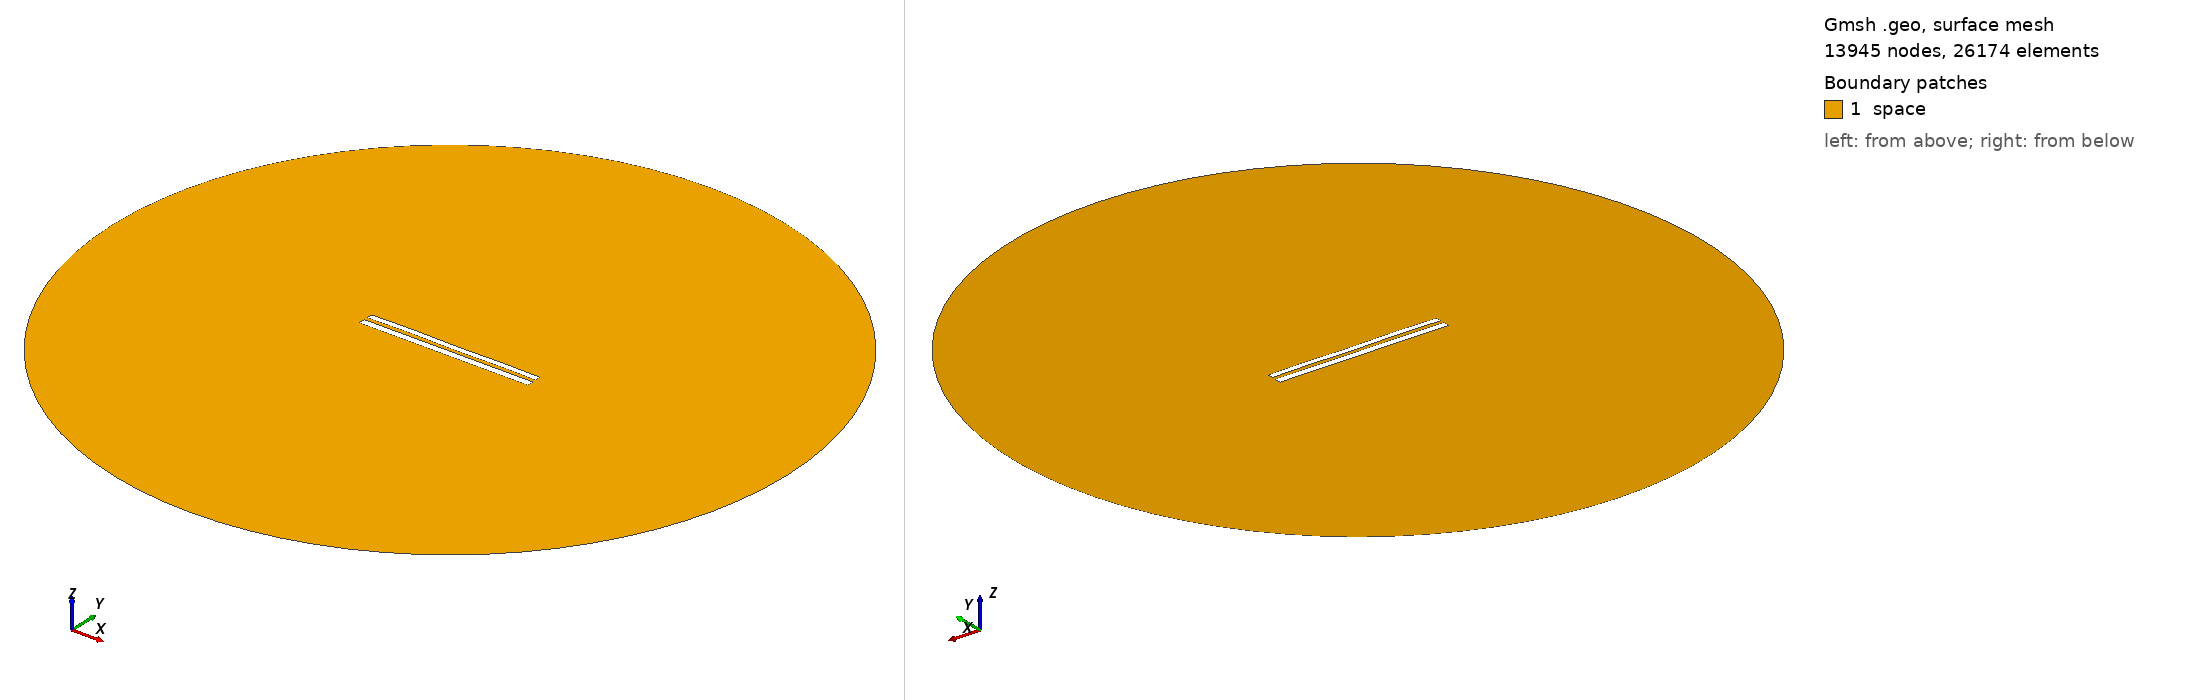

Gmsh geometry script, surface-meshed: 13945 nodes, 26174 surface elements. Boundary patches (legend numbers): 1 space. Left view from above one corner, right view from below the opposite corner. Legend entries are the model's physical surfaces. The drawing asked Gmsh for element sizes between 1% and 20% of the model's largest extent; the script's own settings can give other sizes.

=== 7970.geo (drawn) ===
//---------------------------------------
// Geometry kernel
//---------------------------------------

SetFactory("OpenCASCADE");



//---------------------------------------
// Parameters of the geometry
//---------------------------------------

// Overetch of the upper plate
overetch = 0.25;

// Distance between the plates
distance = 2.0;

// Discretization over the x axis (for the deformation)
nx = 50; 

// Length of the plate
L = 100 - overetch; 

// Number of modes
n = 4; 

// 1st mode coefficient
coeff(1) = 0.07499999999999998;
beta(1) = 0.596864 * 3.1415926535 / L;

// 2nd mode coefficient
coeff(2) = 0.07499999999999998;
beta(2) = 1.49418 * 3.1415926535 / L;

// 3rd mode coefficient
coeff(3) = 0.07499999999999998;
beta(3) = 2.50025 * 3.1415926535 / L;

// 4th mode coefficient
coeff(4) = 0.15;
beta(4) = 3.49999 * 3.1415926535 / L;



//---------------------------------------
// Upper plate (deformed rectangle)
//---------------------------------------

// Coordiantes of the upper plate
xmin = -50;
xmax = 50 - overetch;

// Height of the upper plate
yheight = 4 - 2 * overetch;

// Indexes of the points
UpperID[] = {};
LowerID[] = {};
LeftID[] = {};
RightID[] = {};

// Point index
p = 1;

// Horizontal edges
For i In {1:nx}
    x = xmin + (i-1)*(xmax - xmin)/(nx-1);

    y_bottom = distance / 2 + overetch;
    For j In {1:n}
        C = (Cosh(beta(j)*L) + Cos(beta(j)*L)) / (Sinh(beta(j)*L) + Sin(beta(j)*L));
        y_bottom  = y_bottom + coeff(j) * (Cosh(beta(j)*(x+50)) - Cos(beta(j)*(x+50)) - C * (Sinh(beta(j)*(x+50)) - Sin(beta(j)*(x+50))));
    EndFor

    y_top = y_bottom + yheight;

    Point(p) = {x, y_top, 0, 1.0};
    UpperID[i] = p;
    p = p + 1;

    Point(p) = {x, y_bottom, 0, 1.0};
    LowerID[i] = p;
    p = p + 1;
EndFor

// Create point lists
UpperPts[] = {}; LowerPts[] = {};
For i In {1:nx}
  UpperPts[] += {UpperID[i]};
  LowerPts[] += {LowerID[i]};
EndFor

// Build splines
Spline(1) = {UpperPts[]};
Spline(2) = {LowerPts[]};
Line(3) = {LowerPts[nx-1], UpperPts[nx-1]};
Line(4) = {LowerPts[0], UpperPts[0]};

// Build the plane surface
Curve Loop(1) = {2, 3, -1, -4};
Plane Surface(1) = {1};



//---------------------------------------
// Lower plate (rectangle)
//---------------------------------------

// Vertices
Point(1001) = {-50, -1, 0, 1.0};
Point(1002) = { 50, -1, 0, 1.0};
Point(1003) = { 50,  -5, 0, 1.0};
Point(1004) = {-50,  -5, 0, 1.0};

// Edges
Line(5) = {1001, 1002};
Line(6) = {1002, 1003};
Line(7) = {1003, 1004};
Line(8) = {1004, 1001};

// Plane surface
Line Loop(2) = {5, 6, 7, 8};
Plane Surface(2) = {2}; 



//---------------------------------------
// Outer (fictious) boundary
//---------------------------------------

// Points
Point(1005) = {0, 0, 0};       // Center
Point(1006) = {200, 0, 0};     // Start point
Point(1007) = {0, 200, 0};     // 90 degrees
Point(1008) = {-200, 0, 0};    // 180 degrees
Point(1009) = {0, -200, 0};    // 270 degrees

// Circle arcs (each needs start, center, end)
Circle(9) = {1006, 1005, 1007};
Circle(10) = {1007, 1005, 1008};
Circle(11) = {1008, 1005, 1009};
Circle(12) = {1009, 1005, 1006};

// Plane surface for the entire domain
Curve Loop(3) = {9, 10, 11, 12};
Surface(3) = {3};

// Subtract the plates from the whole domain to obtain the actual domain where we want to solve the equations
BooleanDifference{ Surface{3}; Delete; }{ Surface{1}; Surface{2}; Delete; }




//---------------------------------------
// Transfinite Lines/Curves
//---------------------------------------

// Set the number of points on the boundaries
r = 7;

// Plates
Transfinite Curve {1, 2} = 50*r Using Progression 1;
Transfinite Curve {3, 4} = 2*r Using Progression 1;
Transfinite Line {5, 7} = 50*r Using Progression 1;
Transfinite Line {6, 8} = 2*r Using Progression 1;

// Outer boundary
Transfinite Line {9, 10, 11, 12} = 20 Using Progression 1;



//---------------------------------------
// Physical groups
//---------------------------------------                

// Physical curves (boundaries)
Physical Line("force_segment", 10) = {2};
Physical Line("upper_plate", 11) = {1, 3, 4};
Physical Line("lower_plate", 12) = {5, 6, 7, 8};
Physical Line("boundary", 20) = {9, 10, 11, 12};

// Physical Surfaces
Physical Surface("space", 30) = {3};



//---------------------------------------
// 6. Generate the Mesh
//---------------------------------------

// 2D mesh generation
Mesh 2;
